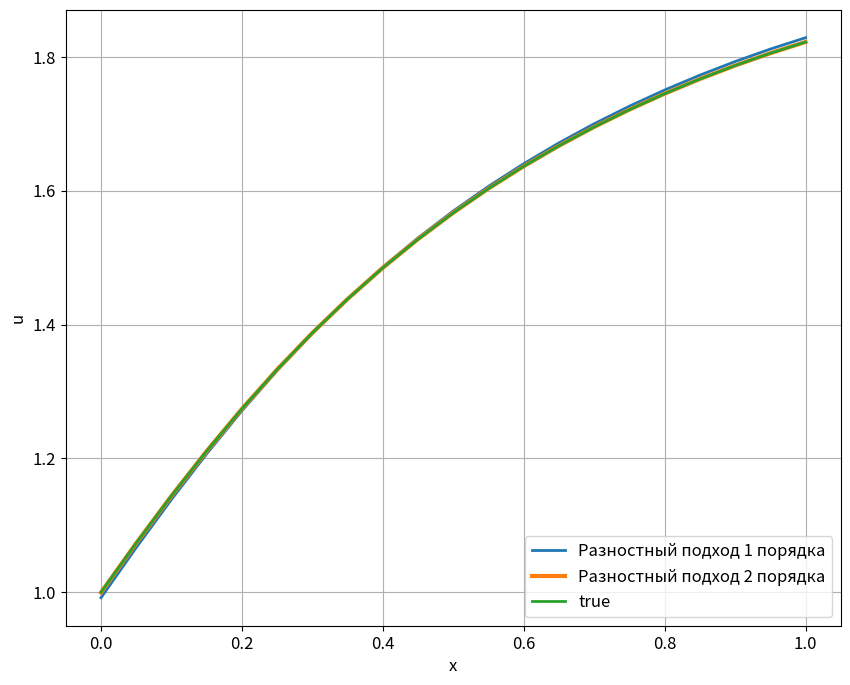

Write the Python code that produced this figure.
import numpy as np
import matplotlib.pyplot as plt

'''

Вариант 25

u" + 3(th2x)u' + (1 - th2x)u = 1/2 * (3cosx - sinx)th2x

u'(0) = 3/2
3u(1) - u'(1) = 5.1460
u0(x) = sqrt(1 + th2x) + 1/2 * sinx

'''


def u0(x):
    return np.sqrt(1 + np.tanh(2 * x)) + np.sin(x) / 2


'''
Решение:

Представляем уравнения в виде:
u" + p(x)u' + q(x)u = f(x)
a1 * u(0) + b1 * u'(0) = g1
a2 * u(1) + b2 * u'(1) = g2

'''


def p(x):
    return 3 * np.tanh(2 * x)


def q(x):
    return 1 - np.tanh(2 * x)


def f(x):
    return (3 * np.cos(x) - np.sin(x)) * np.tanh(2 * x) / 2


def equation(x, u, u1):
    return -p(x) * u1 - q(x) * u + f(x)


a1, b1, g1 = 0, 1, 3 / 2
a2, b2, g2 = 3, -1, 5.1460

h = 0.05
A, B = 0, 1

x_values = np.arange(A, B + h, h)
true_u_values = list(u0(x_values))


def progonka(a, b, c, f):
    a_values = [-c[0] / b[0]]
    b_values = [f[0] / b[0]]

    for i in range(1, len(a) - 1):
        a_values.append(-c[i] / (b[i] + a[i] * a_values[i - 1]))
    for i in range(1, len(a) - 1):
        b_values.append((f[i] - a[i] * b_values[i - 1]) / (b[i] + a[i] * a_values[i - 1]))

    a_values.append(0)
    b_values.append((f[-1] - a[-1] * b_values[-1]) / (b[-1] + a[-1] * a_values[-2]))

    # обратный ход
    y = [0] * len(a)
    y[-1] = b_values[-1]
    for i in range(len(a) - 2, -1, -1):
        y[i] = b_values[i] + a_values[i] * y[i + 1]

    return y


def difference_approach_1(x_values):
    a_values = [0]
    b_values = [a1 - b1 / h]
    c_values = [b1 / h]
    d_values = [g1]

    for i in range(1, len(x_values) - 1):
        a_values.append(1 / (h ** 2) - p(x_values[i]) / (2 * h))
    for i in range(1, len(x_values) - 1):
        b_values.append(-2 / (h ** 2) + q(x_values[i]))
    for i in range(1, len(x_values) - 1):
        c_values.append(1 / (h ** 2) + p(x_values[i]) / (2 * h))
    for i in range(1, len(x_values) - 1):
        d_values.append(f(x_values[i]))

    a_values.append(- b2 / h)
    b_values.append(a2 + b2 / h)
    c_values.append(0)
    d_values.append(g2)

    return progonka(a_values, b_values, c_values, d_values)


def difference_approach_2(x_values):
    a_values = [0]
    b_values = [-2 + (2 * a1 * h / b1) - (p(x_values[0]) * a1 * (h ** 2) / b1) + q(x_values[0]) * (h ** 2)]
    c_values = [2]
    d_values = [f(x_values[0]) * (h ** 2) + ((g1 * 2 * h) / b1) - (p(x_values[0]) * g1 * (h ** 2) / b1)]

    for i in range(1, len(x_values) - 1):
        a_values.append(1 / (h ** 2) - p(x_values[i]) / (2 * h))
    for i in range(1, len(x_values) - 1):
        b_values.append(-2 / (h ** 2) + q(x_values[i]))
    for i in range(1, len(x_values) - 1):
        c_values.append(1 / (h ** 2) + p(x_values[i]) / (2 * h))
    for i in range(1, len(x_values) - 1):
        d_values.append(f(x_values[i]))

    a_values.append(2)
    b_values.append(-2 - (2 * h * a2 / b2) - (p(x_values[-1]) * (h ** 2) * a2 / b2) + (q(x_values[-1]) * (h ** 2)))
    c_values.append(0)
    d_values.append(f(x_values[-1]) * (h ** 2) - ((h ** 2) * p(x_values[-1]) * g2 / b2) - (2 * h * g2 / b2))

    return progonka(a_values, b_values, c_values, d_values)


d1_u_values = difference_approach_1(x_values)
d2_u_values = difference_approach_2(x_values)
# print(true_u_values)
# print(d1_u_values)
# print(d2_u_values)

plt.rcParams["figure.figsize"] = (10, 8)
plt.rcParams['font.size'] = '12'

plt.plot(x_values, d1_u_values, label='Разностный подход 1 порядка', linewidth=2)
plt.plot(x_values, d2_u_values, label='Разностный подход 2 порядка', linewidth=3)
plt.plot(x_values, true_u_values, label='true', linewidth=2)

plt.xlabel('x')
plt.ylabel('u')
plt.legend(loc='lower right')
plt.grid()
plt.show()
